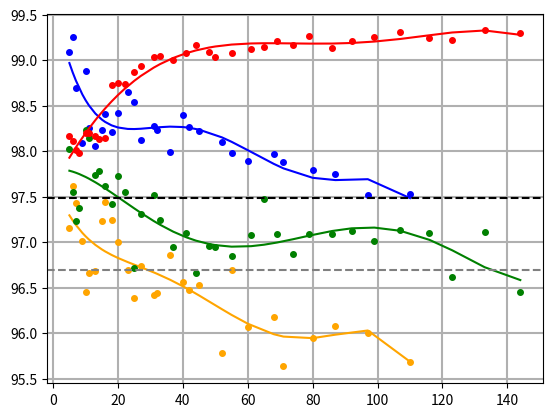

Here is the Python script that generated this plot:
import matplotlib.pyplot as plt
import numpy as np

acrr_red_20 = [99.08940397350993, 99.25165562913907, 98.6953642384106, 98.09602649006622, 98.88079470198676, 98.25496688741721, 98.05960264900662, 98.2384105960265, 98.41059602649007, 98.20860927152319, 98.4205298013245, 98.65562913907284, 98.53973509933775, 98.12582781456953, 98.27814569536424, 98.22847682119206, 97.99668874172185, 98.40066225165562, 98.27152317880795, 98.2251655629139, 98.09933774834437, 97.97682119205298, 97.88741721854305, 97.97350993377484, 97.88079470198674, 97.7980132450331, 97.74834437086093, 97.51655629139073, 97.53311258278146]
accr_oob_20 = [97.15894039735099, 97.6225165562914, 97.43377483443709, 97.00993377483444, 96.44701986754967, 96.66225165562913, 96.67880794701986, 97.23178807947019, 97.44701986754967, 97.24834437086093, 96.99668874172185, 96.69205298013244, 96.38741721854305, 96.74172185430464, 96.42384105960264, 96.44039735099338, 96.85761589403974, 96.55629139072848, 96.47350993377484, 96.53311258278146, 95.78476821192054, 96.69867549668875, 96.06953642384106, 96.17880794701986, 95.63245033112582, 95.94701986754967, 96.0728476821192, 96.00331125827815, 95.68543046357615]
n_feat_20 = [5, 6, 7, 9, 10, 11, 13, 15, 16, 18, 20, 23, 25, 27, 31, 32, 36, 40, 42, 45, 52, 55, 60, 68, 71, 80, 87, 97, 110]

accr_oob_40 = [98.16667808923309, 98.10842300047975, 98.0090466726064, 97.98163251319306, 98.20094578849977, 98.1975190185731, 98.16667808923309, 98.13241038996642, 98.14611746967309, 98.7286683572065, 98.74580220683983, 98.74237543691316, 98.87259269412651, 98.93770132273319, 99.04050442053321, 99.0507847303132, 99.00623672126653, 99.08505242957987, 99.17072167774656, 99.08847919950654, 99.04050442053321, 99.08162565965321, 99.12960043862655, 99.15016105818655, 99.21184291686657, 99.17072167774656, 99.2700980056199, 99.13988074840655, 99.21184291686657, 99.25296415598656, 99.31464601466658, 99.2495373860599, 99.22554999657322, 99.32835309437324, 99.3009389349599]
accr_red_40 = [98.02275375231308, 97.54985950243301, 97.23116989925296, 97.37852100609965, 98.2386402576931, 98.14611746967309, 97.73490507847303, 97.78287985744637, 97.61496813103967, 97.41964224521965, 97.73147830854636, 97.54985950243301, 96.71372764032623, 97.31341237749298, 97.51901857309299, 97.24145020903296, 96.94332122541293, 97.10095264203962, 96.6657528613529, 96.9570283051196, 96.94332122541293, 96.84394489753959, 97.08039202247961, 97.47789733397299, 97.09067233225962, 96.87135905695293, 97.09409910218628, 97.08724556233295, 97.12151326159962, 97.01185662394627, 97.13522034130628, 97.10095264203962, 96.62120485230622, 97.11465972174628, 96.4464395860462]
n_feat_40 = [5, 6, 7, 8, 10, 11, 13, 14, 16, 18, 20, 22, 25, 27, 31, 33, 37, 41, 44, 48, 50, 55, 61, 65, 69, 74, 79, 86, 92, 99, 107, 116, 123, 133, 144]

y1 = np.array(acrr_red_20)
y2 = np.array(accr_oob_20)
y3 = np.array(accr_red_40)
y4 = np.array(accr_oob_40)
x1 = np.array(n_feat_20)
x2 = np.array(n_feat_40)

theta1 = np.polyfit(x1, y1, deg=5)
model1 = np.poly1d(theta1)

theta2 = np.polyfit(x1, y2, deg=5)
model2 = np.poly1d(theta2)

theta3 = np.polyfit(x2, y3, deg=5)
model3 = np.poly1d(theta3)

theta4 = np.polyfit(x2, y4, deg=5)
model4 = np.poly1d(theta4)

plt.plot(x1, y1, 'o', color="blue", markersize=4)
plt.plot(x1, model1(x1), color="blue", linewidth=1.5) # blue, our, 20
plt.plot(x1, y2, 'o', color="orange", markersize=4)
plt.plot(x1, model2(x1), color="orange", linewidth=1.5) # orange, scikit, 20
plt.plot(x2, y3, 'o', color="green", markersize=4)
plt.plot(x2, model3(x2), color="green", linewidth=1.5) # green, our, 40
plt.plot(x2, y4, 'o', color="red", markersize=4)
plt.plot(x2, model4(x2), color="red", linewidth=1.5) # red, scikit, 40

plt.axhline(y=97.49, color='black', linestyle='--') # raw 224
plt.axhline(y=96.69, color='grey', linestyle='--') # raw 456
plt.grid(linewidth=1.5)
plt.show()